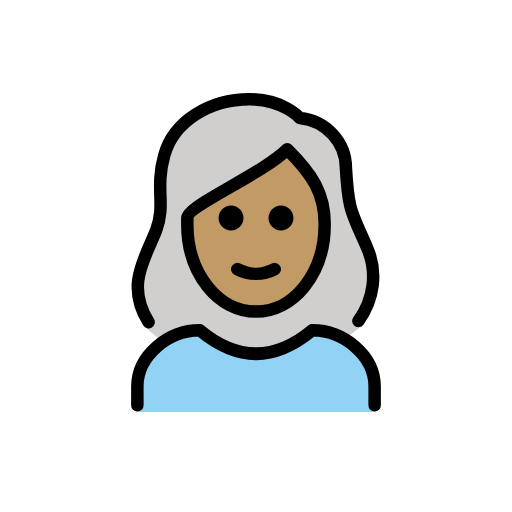
t = 0.00 s
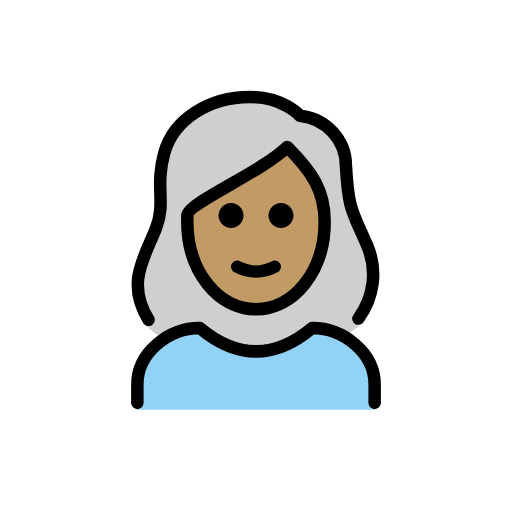
t = 0.48 s
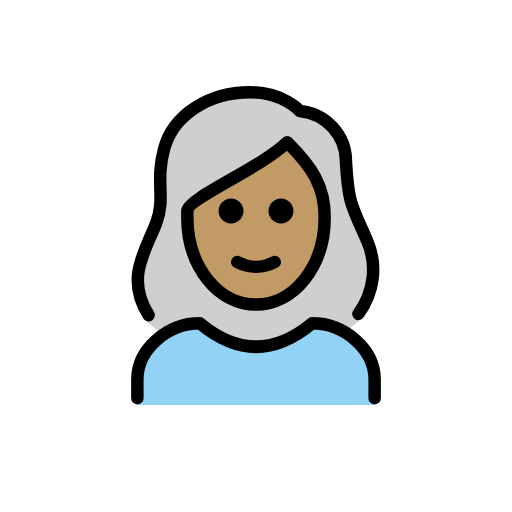
t = 1.43 s
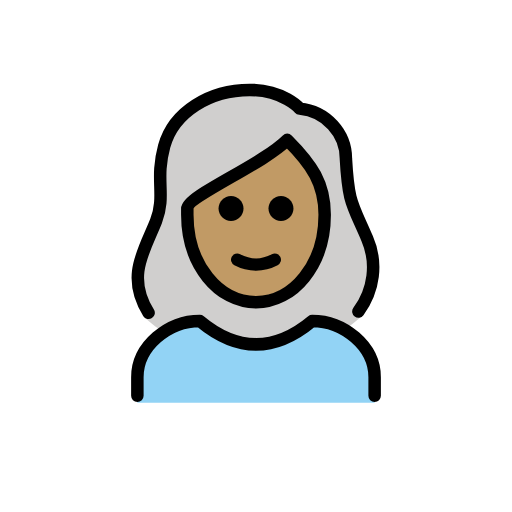
t = 1.90 s
t = 2.38 s: frame unchanged from t = 1.43 s, image omitted
t = 3.33 s: frame unchanged from t = 0.48 s, image omitted

The animated SVG that drew these frames (rendered in a browser with its animation timeline set to each time). Animation: 1 SMIL element (animateTransform=1); one cycle of 3.80 s, repeats indefinitely.

<?xml version='1.0' encoding='utf-8'?>
<svg xmlns="http://www.w3.org/2000/svg" id="emoji" viewBox="-5 -5 82 82" width="200" height="200" role="img">
  <title>OpenMoji: woman: medium skin tone, white hair</title><g><g id="hair">
    <path fill="#D0CFCE" d="M18.1,47.3c1.1,1,2.3,1.9,3.6,2.7c1.6-1.2,3.4-1.9,5.4-2.1c6.2,5,12.5,5,18.7,0c1.5,0.1,3,0.6,4.2,1.5 c1.1-0.7,2-1.5,3-2.3c1.2-0.7,3.1-8.3,0.4-13c-0.4-0.9-0.8-1.7-1.2-2.6c-1.5-3.3-2-4.5-2.3-10.5c0-3.7-3.8-6.8-7.5-7.1 c-0.3,0-0.5-0.1-0.7-0.3c-0.1-0.1-2.4-2.7-7.2-2.7c-6.2,0-11.4,3.4-12.7,8.2c-0.5,2-0.7,4.1-0.6,6.2c0.2,2-0.1,4.1-0.8,6 c-0.2,0.8-0.6,1.5-1.1,2.1C15.5,37.7,18.3,47.6,18.1,47.3z" />
  </g>
  <g id="skin">
    <path fill="#c19a65" d="M25.4,29.4v1C25.4,38,30,44,35.9,44s10.5-6,10.5-13.6c0-4.7-1.8-7.5-5.3-11.1c-2.8,2.2-5.8,4.1-9,5.8 C29.5,26.5,25.9,28.6,25.4,29.4z" />
  </g>
  <g id="color">
    <path fill="#92D3F5" d="M17,61v-4c0-5,5-9,10-9c6,5,12,5,18,0c5,0,10,4,10,9v4" />
  </g>
  <g id="line">
    <path fill="none" stroke="#000000" stroke-linecap="round" stroke-linejoin="round" stroke-width="2" d="M18.8,46.6 c-3.7-5.9-0.6-10.1,1.2-14.7c1.6-4.2-0.2-6.5,1.3-12s7.3-9,13.7-9c5.4,0,8,3,8,3c4.2,0.4,7.4,3.9,7.4,8c0.4,7.2,1,7.2,3.4,12.8 c1.7,3.9,1.1,8.3-1.4,11.7" />
    <path fill="none" stroke="#000000" stroke-linecap="round" stroke-linejoin="round" stroke-width="2" d="M17,59.9v-3c0-5,5-9,10-9 c6,5,12,5,18,0c5,0,10,4,10,9v3" />
    <path d="M42,29.9c0,1.1-0.9,2-2,2s-2-0.9-2-2s0.9-2,2-2S42,28.8,42,29.9" />
    <path d="M34,29.9c0,1.1-0.9,2-2,2c-1.1,0-2-0.9-2-2s0.9-2,2-2C33.1,27.9,34,28.8,34,29.9" />
    <path fill="none" stroke="#000000" stroke-linejoin="round" stroke-width="2" d="M25,30.9c0,8,5,14,11,14s11-6,11-14c0-5-2-8-6-12 c-4,4-16,9-16,11V30.9z" />
    <path fill="none" stroke="#000000" stroke-linecap="round" stroke-linejoin="round" stroke-width="2" d="M33,38.1c1.9,1,4.1,1,6,0" />
  </g>
<animateTransform attributeName="transform" type="translate" values="0 0;0 -1.5;0 0" dur="3.8s" repeatCount="indefinite" /></g></svg>
